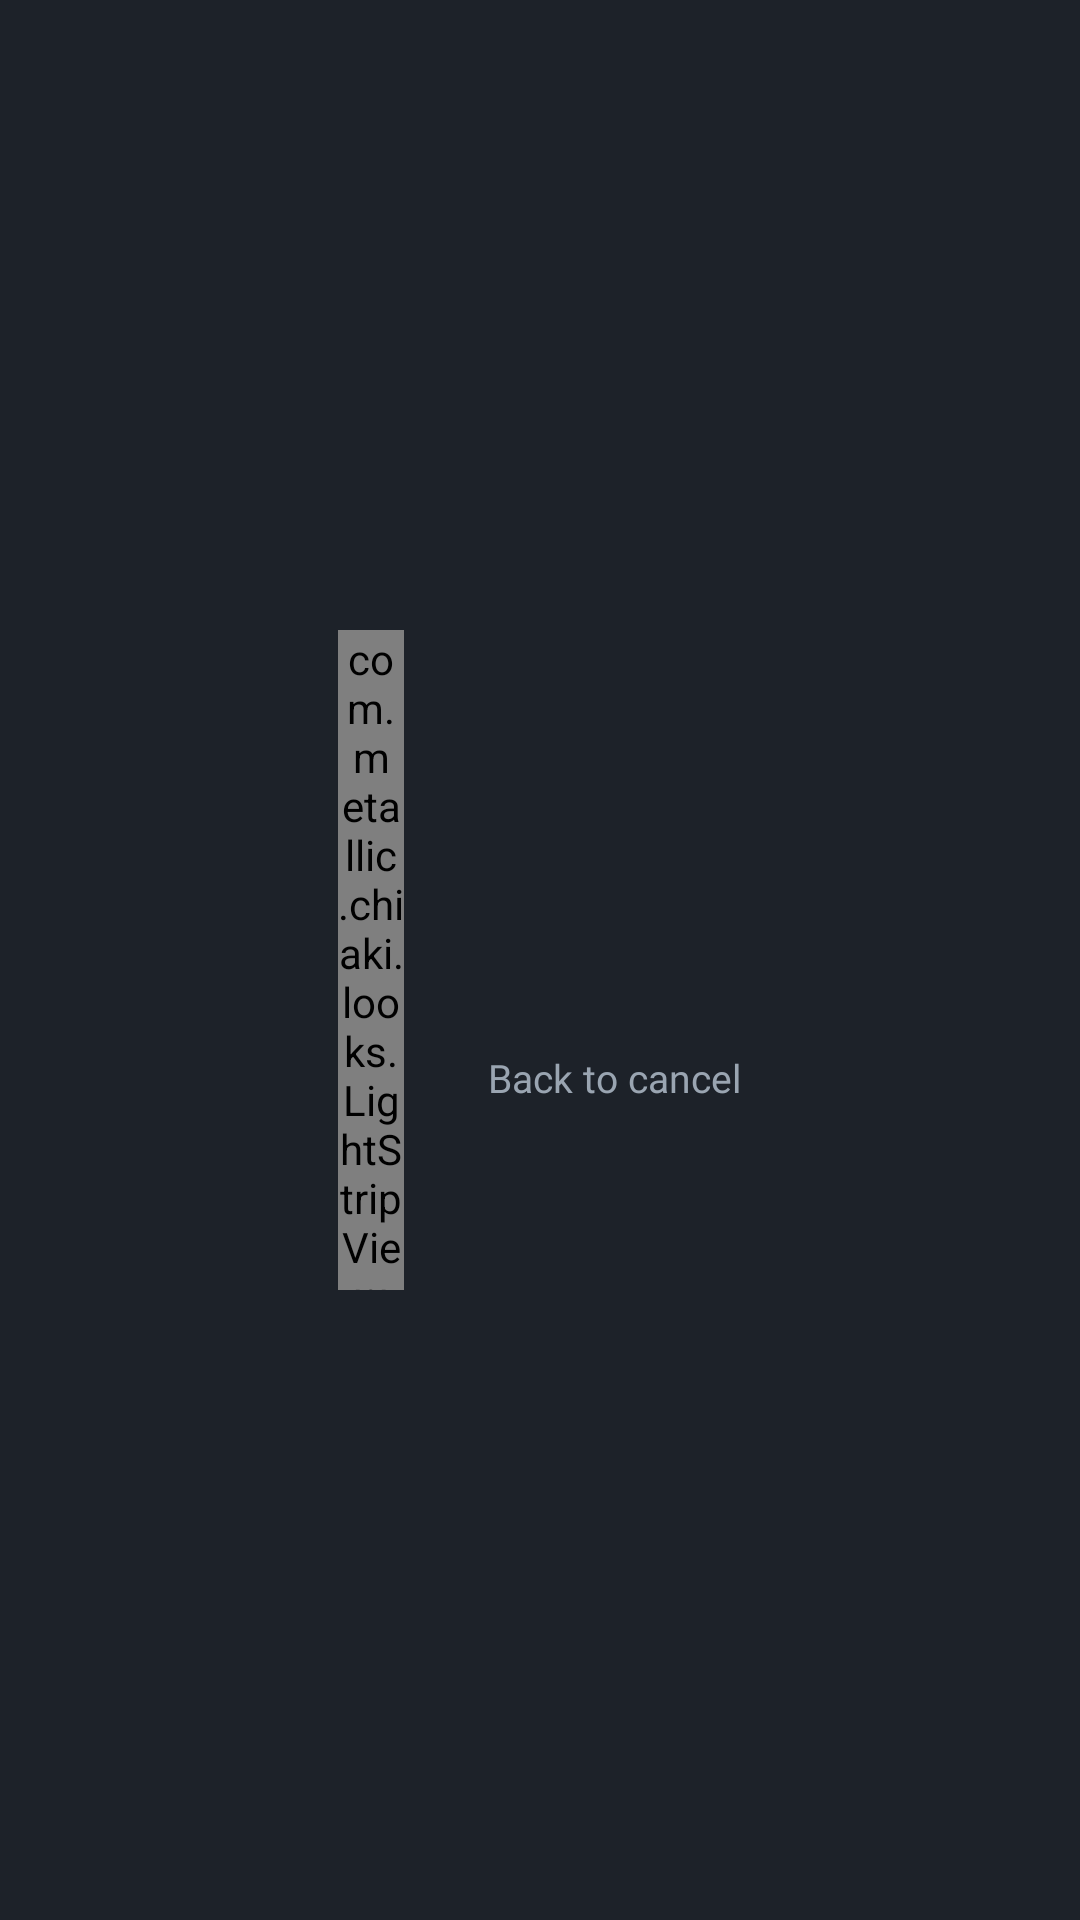

Here is an Android app screen rendered from its layout file. Give the layout XML and the strings, colors and styles it references.
<!-- AndroidManifest.xml: application theme AppTheme -->
<!-- res/layout/stream_connect_status_light.xml -->
<?xml version="1.0" encoding="utf-8"?>
<FrameLayout xmlns:android="http://schemas.android.com/apk/res/android"
    xmlns:tools="http://schemas.android.com/tools"
    android:layout_width="match_parent"
    android:layout_height="match_parent"
    android:background="@color/sl_graphite"
    android:clickable="true">

    <ScrollView
        android:layout_width="match_parent"
        android:layout_height="match_parent"
        android:fillViewport="true">

        <LinearLayout
            android:layout_width="match_parent"
            android:layout_height="wrap_content"
            android:gravity="center"
            android:orientation="horizontal"
            android:padding="32dp">

            <com.metallic.chiaki.looks.LightStripView
                android:id="@+id/strip"
                android:layout_width="22dp"
                android:layout_height="220dp"
                android:layout_marginEnd="28dp" />

            <LinearLayout
                android:layout_width="wrap_content"
                android:layout_height="wrap_content"
                android:orientation="vertical">

                <TextView
                    android:id="@+id/nameTextView"
                    style="@style/StatusLight.Display"
                    android:layout_width="wrap_content"
                    android:layout_height="wrap_content"
                    android:ellipsize="end"
                    android:maxLines="2"
                    android:maxWidth="520dp"
                    android:textSize="30sp"
                    tools:text="PS5-962" />

                <LinearLayout
                    android:id="@+id/stepsLayout"
                    android:layout_width="wrap_content"
                    android:layout_height="wrap_content"
                    android:layout_marginTop="16dp"
                    android:accessibilityLiveRegion="polite"
                    android:orientation="vertical" />

                <TextView
                    style="@style/StatusLight.Body"
                    android:layout_width="wrap_content"
                    android:layout_height="wrap_content"
                    android:layout_marginTop="22dp"
                    android:text="@string/connect_cancel_hint"
                    android:textSize="13sp" />
            </LinearLayout>
        </LinearLayout>
    </ScrollView>
</FrameLayout>
<!-- resources referenced by this layout -->
<resources>
  <color name="sl_graphite">#1D2229</color>
  <string name="connect_cancel_hint">Back to cancel</string>
  <style name="StatusLight.Body">
          <item name="android:fontFamily">@font/archivo</item>
          <item name="android:textColor">@color/sl_haze</item>
          <item name="android:textSize">14sp</item>
          <item name="android:fontFeatureSettings">tnum</item>
      </style>
  <style name="StatusLight.Display">
          <item name="android:fontFamily">@font/archivo_wide</item>
          <item name="android:textColor">@color/sl_frost</item>
      </style>
  <style name="AppTheme" parent="Theme.MaterialComponents.NoActionBar">
          <item name="colorPrimary">@color/primary</item>
          <item name="colorPrimaryDark">@color/primary_dark</item>
          <item name="colorAccent">@color/accent</item>
          <item name="colorOnPrimary">#ffffff</item>
          <item name="colorSecondary">@color/accent</item>
          <item name="colorOnSecondary">#000000</item>
          <item name="android:statusBarColor">?attr/colorPrimarySurface</item>
          <item name="android:navigationBarColor">?attr/colorPrimarySurface</item>
          <item name="materialAlertDialogTheme">@style/AppTheme.AlertDialog</item>
          <item name="alertDialogTheme">@style/AppTheme.AlertDialog.NonMaterial</item>
  
          <item name="android:windowActivityTransitions">true</item>
      </style>
  <color name="sl_haze">#9AA5B1</color>
  <color name="sl_frost">#EEF1F4</color>
  <color name="primary">#162d50</color>
  <color name="primary_dark">#000128</color>
  <color name="accent">#ffaaee</color>
  <style name="AppTheme.AlertDialog" parent="Theme.MaterialComponents.Dialog.Alert">
          <item name="android:textColorPrimary">@android:color/primary_text_dark</item>
          <item name="materialButtonStyle">@style/AppTheme.AlertDialog.Button</item>
      </style>
  <style name="AppTheme.AlertDialog.NonMaterial" parent="Theme.AppCompat.Dialog.Alert">
          <item name="android:textColorPrimary">@android:color/primary_text_dark</item>
          <item name="materialButtonStyle">@style/AppTheme.AlertDialog.Button</item>
          <item name="colorControlActivated">@color/accent</item>
      </style>
  <style name="AppTheme.AlertDialog.Button" parent="Widget.MaterialComponents.Button.TextButton.Dialog">
          <item name="android:textColor">@color/accent</item>
      </style>
</resources>
